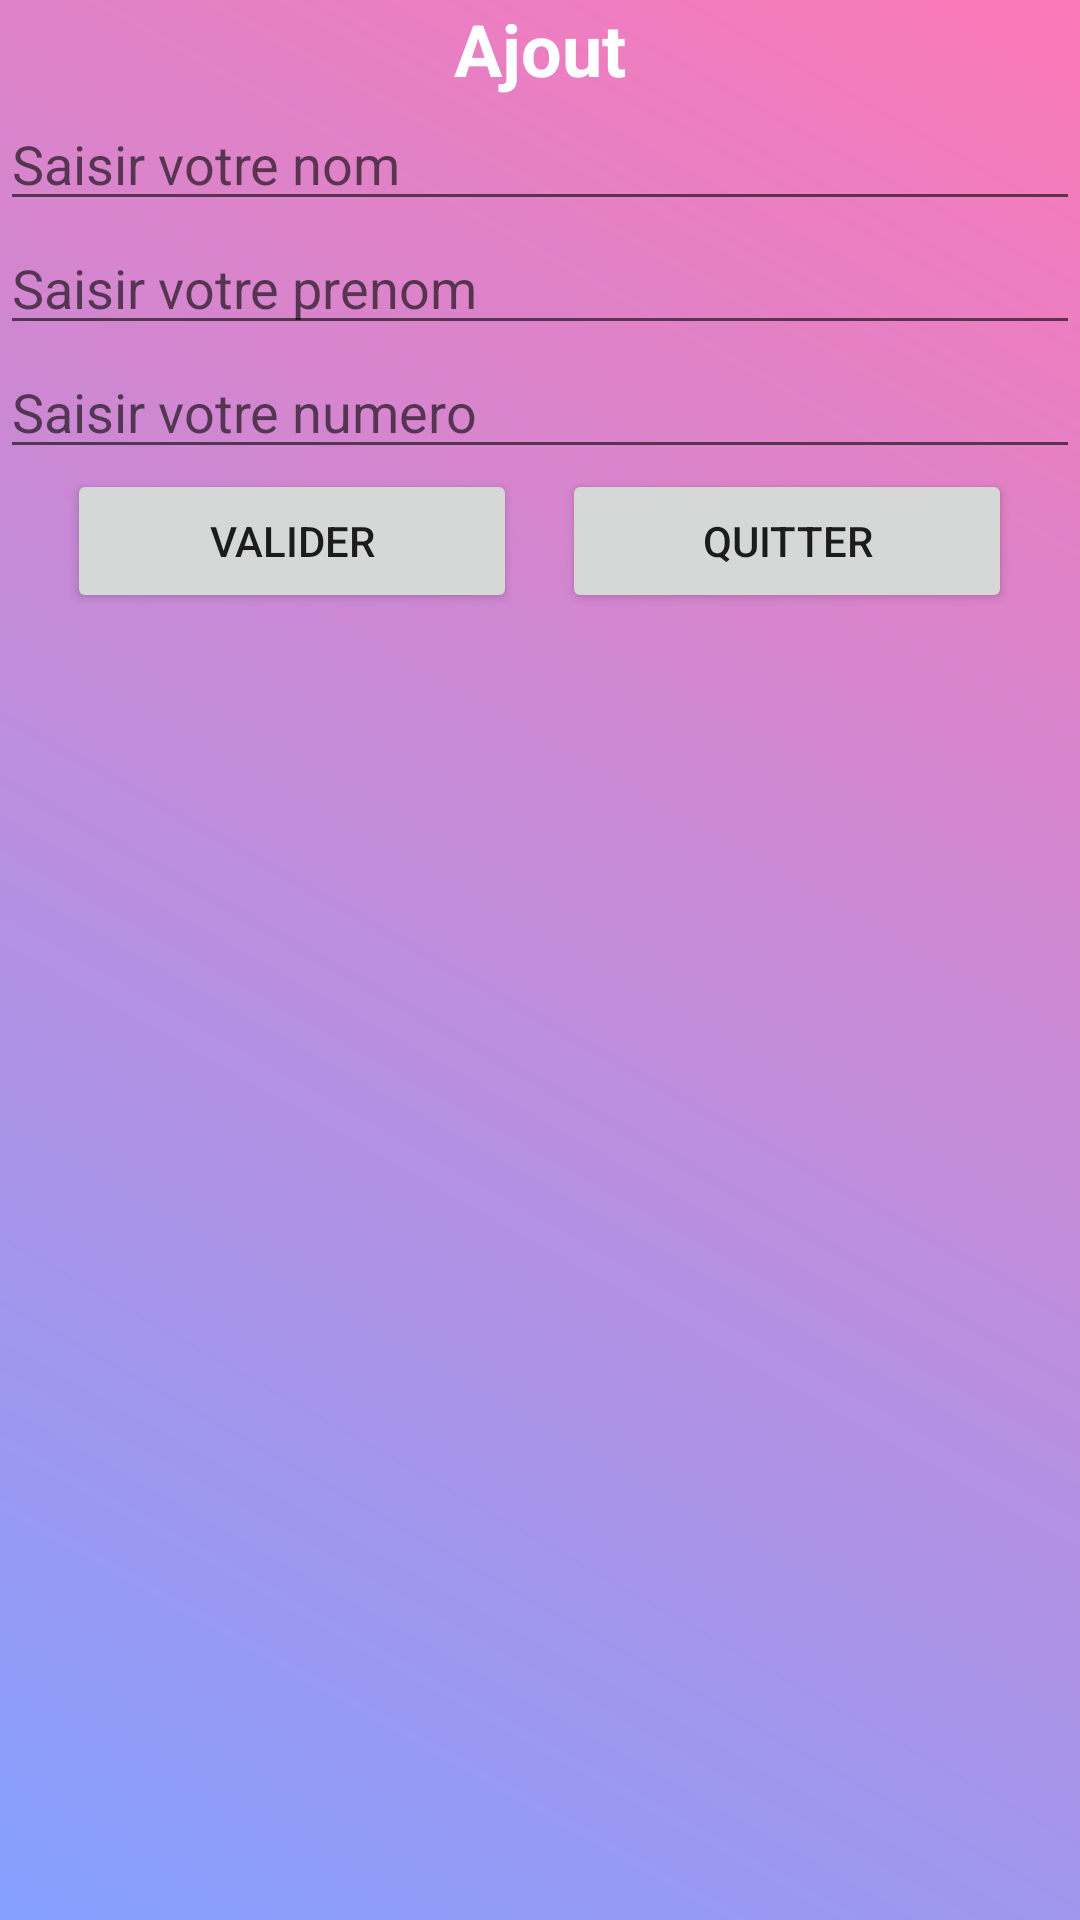

Layout XML and referenced resources for this Android screen:
<!-- AndroidManifest.xml: application theme Theme.GestionContact -->
<!-- res/layout/activity_ajout.xml -->
<?xml version="1.0" encoding="utf-8"?>

<LinearLayout xmlns:android="http://schemas.android.com/apk/res/android"
    xmlns:app="http://schemas.android.com/apk/res-auto"
    xmlns:tools="http://schemas.android.com/tools"
    android:layout_width="match_parent"
    android:layout_height="match_parent"
    android:layout_gravity="center_horizontal"
    android:gravity="center_horizontal"
    android:orientation="vertical"
              android:background="@drawable/gradient"
    tools:context=".Ajout">

    <TextView
        style="@style/st_titre1"
        android:layout_width="match_parent"
        android:layout_height="wrap_content"
        android:textColor="#fff"
        android:text="Ajout" />

    <EditText
        android:id="@+id/ednom_ajout"
        android:layout_width="match_parent"
        android:layout_height="wrap_content"
        android:ems="10"
        android:textColor="#fff"
        android:hint="Saisir votre nom"
        android:inputType="textPersonName" />

    <EditText
        android:id="@+id/edprenom_ajout"
        android:layout_width="match_parent"
        android:layout_height="wrap_content"
        android:ems="10"
        android:textColor="#fff"
        android:hint="Saisir votre prenom"
        android:inputType="textPersonName" />

    <EditText
        android:id="@+id/ednum_ajout"
        android:layout_width="match_parent"
        android:layout_height="wrap_content"
        android:ems="10"
        android:textColor="#fff"
        android:hint="Saisir votre numero"
        android:inputType="phone" />

    <LinearLayout
        android:layout_width="match_parent"
        android:layout_height="wrap_content"
        android:gravity="center_horizontal"
        android:orientation="horizontal">

        <Button
            android:id="@+id/btnval_ajout"
            android:layout_width="150dp"
            android:layout_height="wrap_content"
            android:text="Valider" />

        <Button
            android:id="@+id/btnqte_ajout"
            android:layout_width="150dp"
            android:layout_height="wrap_content"
            android:layout_marginLeft="15dp"
            android:text="Quitter" />
    </LinearLayout>

</LinearLayout>
<!-- resources referenced by this layout -->
<resources>
  <!-- drawable gradient (drawable) -->
  <?xml version="1.0" encoding="utf-8"?>
  <shape xmlns:android="http://schemas.android.com/apk/res/android"
         android:shape="rectangle">
      <gradient
              android:startColor="#84a0ff"
              android:endColor="#fc79b7"
              android:angle="45" />
  </shape>
  <style name="st_titre1">
          <item name="android:layout_width">match_parent</item>
          <item name="android:layout_height">wrap_content</item>
          <item name="android:textAlignment">center</item>
          <item name="android:textColor">#802342</item>
          <item name="android:textSize">24sp</item>
          <item name="android:textStyle">bold</item>
      </style>
  <style name="Theme.GestionContact" parent="Theme.MaterialComponents.DayNight.DarkActionBar">
          
          <item name="colorPrimary">@color/swatch3</item>
          <item name="colorPrimaryVariant">@color/swatch3</item>
          <item name="colorOnPrimary">@color/white</item>
          
          <item name="colorSecondary">@color/white</item>
          <item name="colorSecondaryVariant">@color/teal_700</item>
          <item name="colorOnSecondary">@color/black</item>
          
          <item name="android:statusBarColor" tools:targetApi="l">?attr/colorPrimaryVariant</item>
          
      </style>
  <color name="swatch3">#f0abe5</color>
  <color name="white">#FFFFFFFF</color>
  <color name="teal_700">#FF018786</color>
  <color name="black">#FF000000</color>
</resources>
